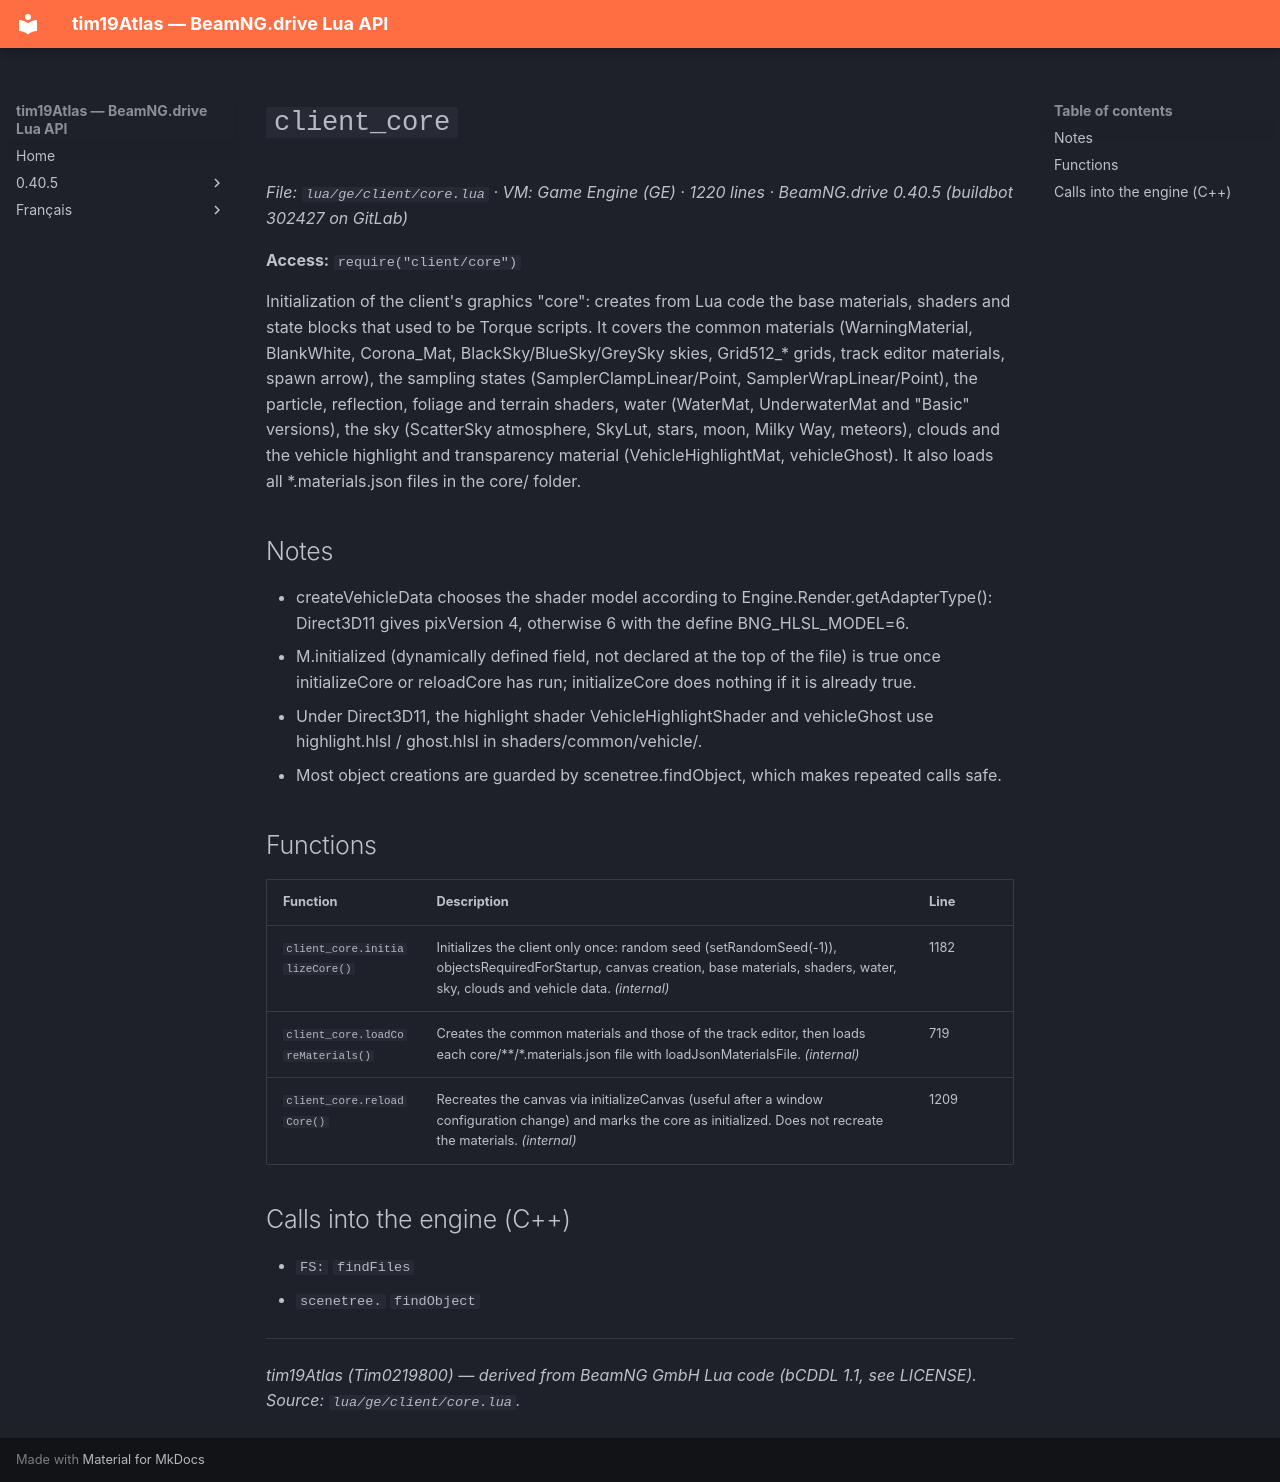

repository: Tim0219800/beamng-lua-atlas · page: 0.40.5/ge/client/core.html · generator: mkdocs

# `client_core`

*File: `lua/ge/client/core.lua` · VM: Game Engine (GE) · 1220 lines · BeamNG.drive 0.40.5 (buildbot 302427 on GitLab)*

**Access:** `require("client/core")`

Initialization of the client's graphics "core": creates from Lua code the base materials, shaders and state blocks that used to be Torque scripts. It covers the common materials (WarningMaterial, BlankWhite, Corona_Mat, BlackSky/BlueSky/GreySky skies, Grid512_* grids, track editor materials, spawn arrow), the sampling states (SamplerClampLinear/Point, SamplerWrapLinear/Point), the particle, reflection, foliage and terrain shaders, water (WaterMat, UnderwaterMat and "Basic" versions), the sky (ScatterSky atmosphere, SkyLut, stars, moon, Milky Way, meteors), clouds and the vehicle highlight and transparency material (VehicleHighlightMat, vehicleGhost). It also loads all *.materials.json files in the core/ folder.

## Notes

- createVehicleData chooses the shader model according to Engine.Render.getAdapterType(): Direct3D11 gives pixVersion 4, otherwise 6 with the define BNG_HLSL_MODEL=6.
- M.initialized (dynamically defined field, not declared at the top of the file) is true once initializeCore or reloadCore has run; initializeCore does nothing if it is already true.
- Under Direct3D11, the highlight shader VehicleHighlightShader and vehicleGhost use highlight.hlsl / ghost.hlsl in shaders/common/vehicle/.
- Most object creations are guarded by scenetree.findObject, which makes repeated calls safe.

## Functions

| Function | Description | Line |
|---|---|---|
| `client_core.initializeCore()` | Initializes the client only once: random seed (setRandomSeed(-1)), objectsRequiredForStartup, canvas creation, base materials, shaders, water, sky, clouds and vehicle data. *(internal)* | 1182 |
| `client_core.loadCoreMaterials()` | Creates the common materials and those of the track editor, then loads each core/**/*.materials.json file with loadJsonMaterialsFile. *(internal)* | 719 |
| `client_core.reloadCore()` | Recreates the canvas via initializeCanvas (useful after a window configuration change) and marks the core as initialized. Does not recreate the materials. *(internal)* | 1209 |

## Calls into the engine (C++)

- `FS:` `findFiles`
- `scenetree.` `findObject`

---
*tim19Atlas (Tim0219800) — derived from BeamNG GmbH Lua code (bCDDL 1.1, see LICENSE). Source: `lua/ge/client/core.lua`.*
